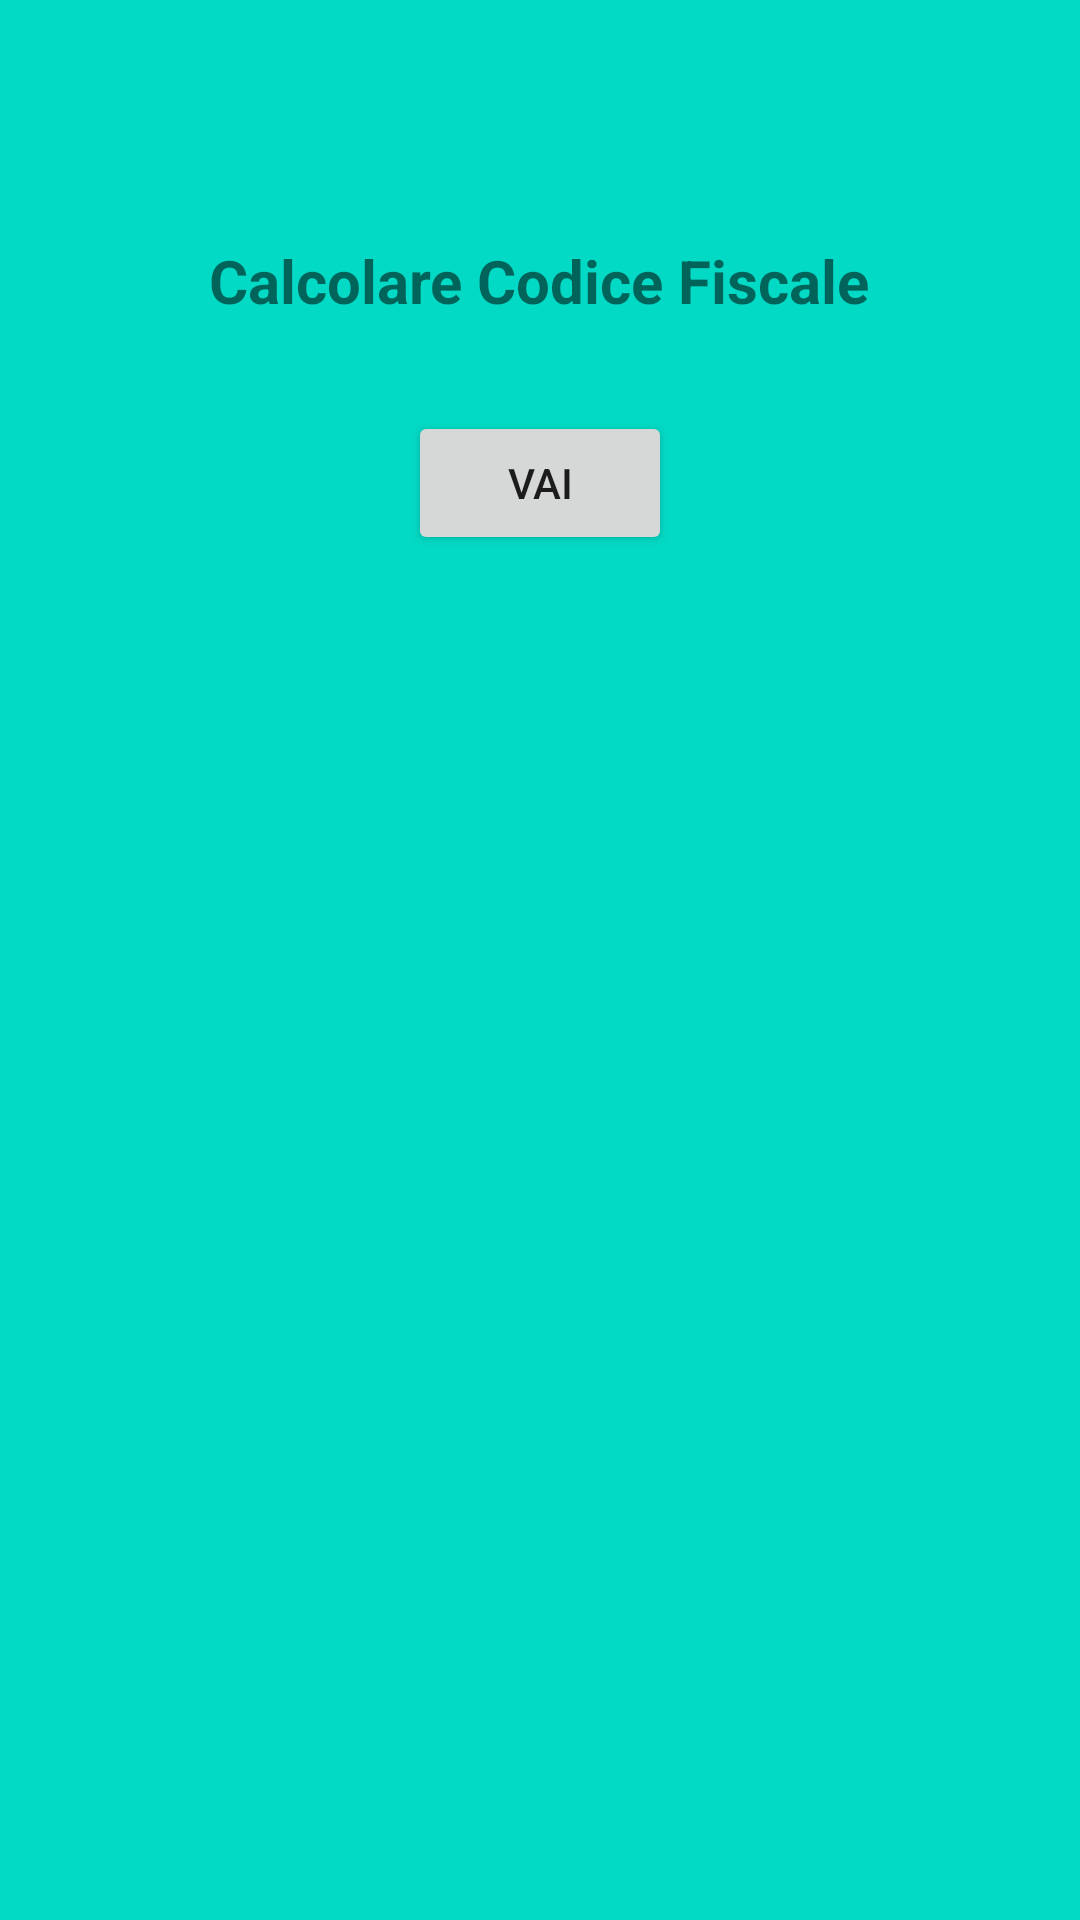

Android layout source for this screen:
<!-- AndroidManifest.xml: application theme Theme.FiscalCodeGenerator -->
<!-- res/layout/activity_main.xml -->
<?xml version="1.0" encoding="utf-8"?>
<LinearLayout
    xmlns:android="http://schemas.android.com/apk/res/android"
    xmlns:app="http://schemas.android.com/apk/res-auto"
    xmlns:tools="http://schemas.android.com/tools"
    android:layout_width="match_parent"
    android:layout_height="match_parent"
    android:background="@color/teal_200"
    tools:context=".MainActivity"
    android:orientation="vertical"
    android:padding="30dp">

    <TextView
        android:layout_width="wrap_content"
        android:layout_height="wrap_content"
        android:text="@string/start_message"
        android:layout_gravity="center_horizontal"
        android:layout_marginTop="50dp"
        android:layout_marginBottom="30dp"
        android:textStyle="bold"
        android:textSize="20sp"/>

    <Button
        android:layout_width="wrap_content"
        android:layout_height="wrap_content"
        android:text="@string/start_button"
        android:onClick="Calculate"
        android:layout_gravity="center_horizontal"/>

</LinearLayout>
<!-- resources referenced by this layout -->
<resources>
  <string name="start_button">Vai</string>
  <string name="start_message">Calcolare Codice Fiscale</string>
  <style name="Theme.FiscalCodeGenerator" parent="Theme.MaterialComponents.DayNight.DarkActionBar">
          
          <item name="colorPrimary">@color/purple_500</item>
          <item name="colorPrimaryVariant">@color/purple_700</item>
          <item name="colorOnPrimary">@color/white</item>
          
          <item name="colorSecondary">@color/teal_200</item>
          <item name="colorSecondaryVariant">@color/teal_700</item>
          <item name="colorOnSecondary">@color/black</item>
          
          <item name="android:statusBarColor" tools:targetApi="l">?attr/colorPrimaryVariant</item>
          
      </style>
  <!-- not gathered from this repository: default colours our renderer supplied (Android Studio template values) -->
  <color name="purple_500">#FF6200EE</color>
  <color name="purple_700">#FF3700B3</color>
  <color name="teal_200">#FF03DAC5</color>
  <color name="teal_700">#FF018786</color>
  <color name="black">#FF000000</color>
  <color name="white">#FFFFFFFF</color>
</resources>
